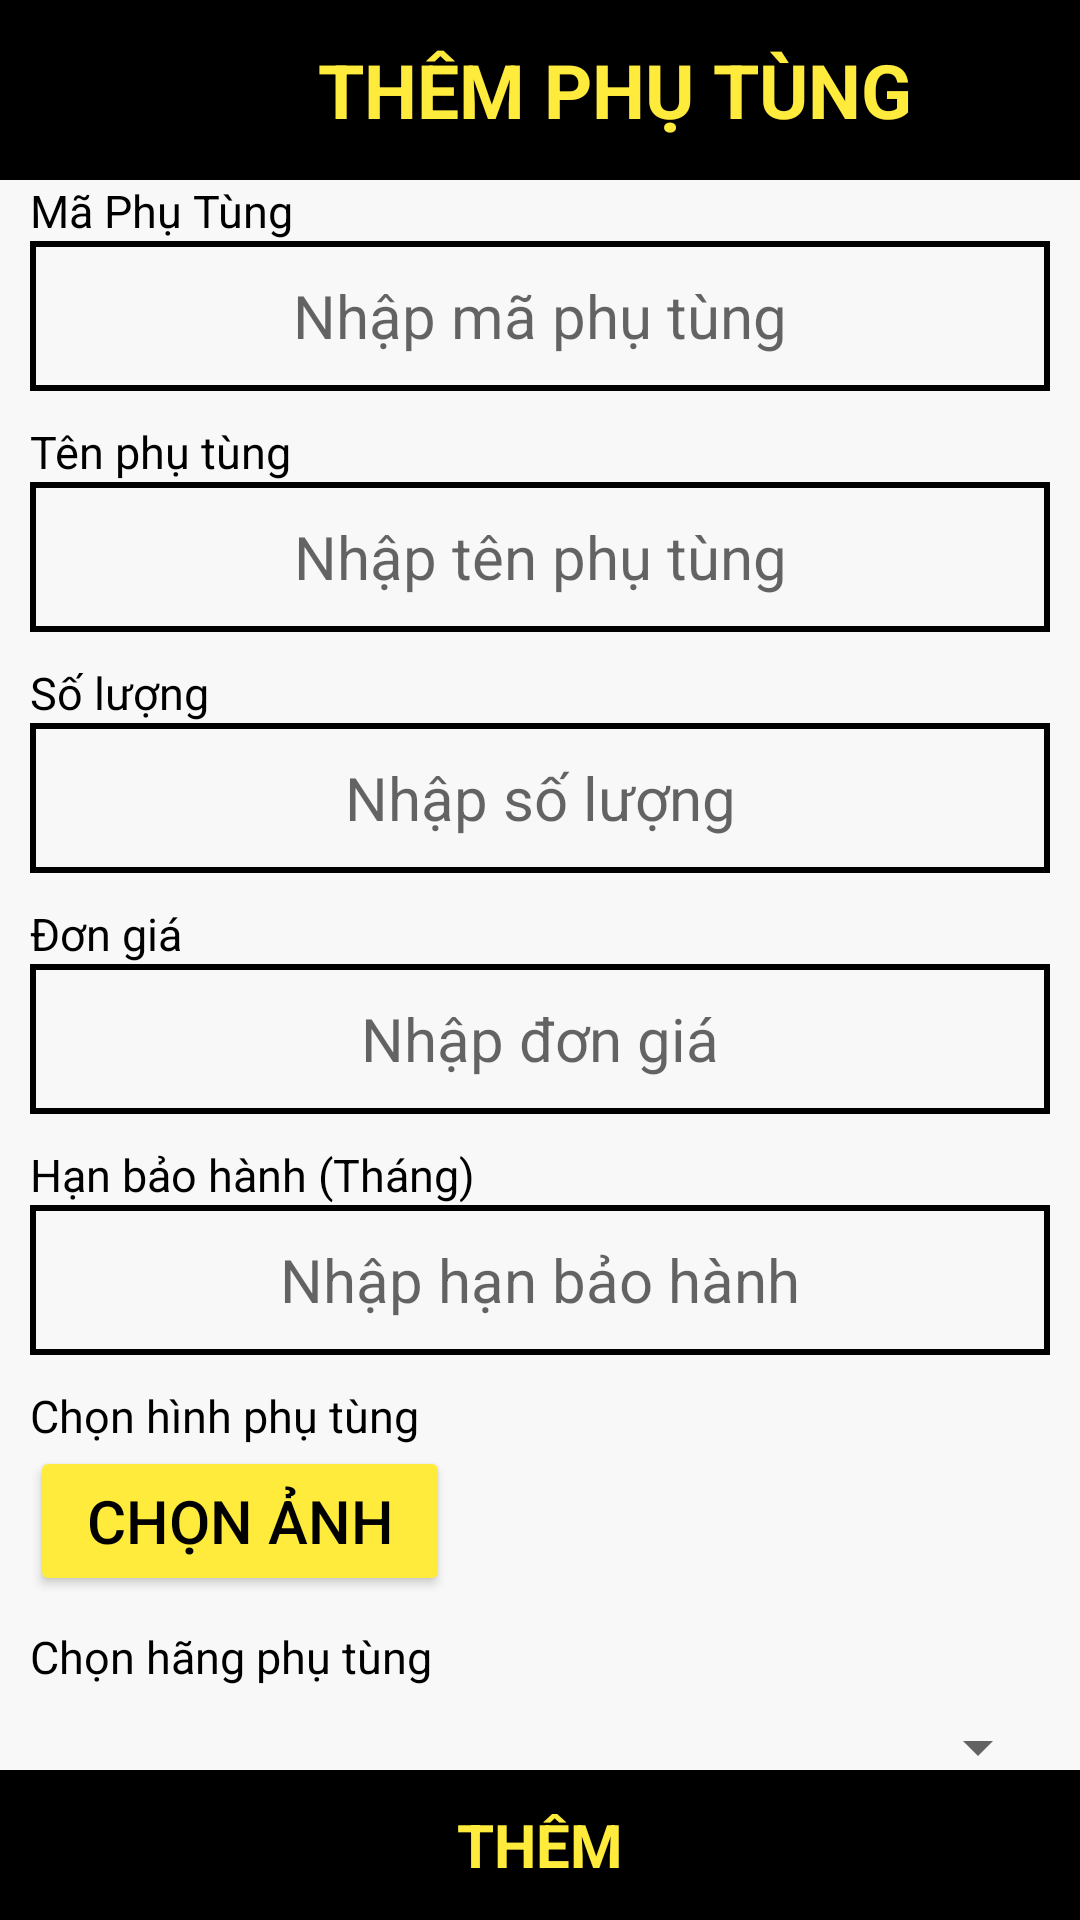

Layout XML and referenced resources for this Android screen:
<!-- AndroidManifest.xml: application theme Theme.MotorShop -->
<!-- res/layout/activity_them_phu_tung.xml -->
<?xml version="1.0" encoding="utf-8"?>
<RelativeLayout xmlns:android="http://schemas.android.com/apk/res/android"
    xmlns:app="http://schemas.android.com/apk/res-auto"
    xmlns:tools="http://schemas.android.com/tools"
    android:layout_width="match_parent"
    android:layout_height="match_parent"
    android:background="@color/xam"
    tools:context=".product.ThemPhuTungActivity">

    <RelativeLayout
        android:layout_width="match_parent"
        android:layout_height="60dp"
        android:background="@color/black">

        <ImageView
            android:layout_width="60dp"
            android:layout_height="match_parent"
            android:layout_alignParentLeft="true"
            android:onClick="quayLaiPhuTung"
            android:padding="10dp"
            android:src="@drawable/back"
            app:tint="@color/yellow" />

        <TextView
            android:layout_width="match_parent"
            android:layout_height="match_parent"
            android:layout_marginLeft="40dp"
            android:gravity="center"
            android:paddingLeft="10dp"
            android:text="THÊM PHỤ TÙNG"
            android:textColor="@color/yellow"
            android:textSize="25sp"
            android:textStyle="bold" />

    </RelativeLayout>

    <LinearLayout
        android:layout_width="match_parent"
        android:layout_height="wrap_content"
        android:layout_marginTop="40dp"
        android:orientation="vertical">

        <LinearLayout
            android:layout_width="match_parent"
            android:layout_height="wrap_content"
            android:orientation="vertical"
            android:paddingLeft="10dp"
            android:paddingTop="20dp"
            android:paddingRight="10dp">

            <TextView
                android:layout_width="match_parent"
                android:layout_height="wrap_content"
                android:gravity="center_vertical"
                android:text="Mã Phụ Tùng"
                android:textColor="@color/black"
                android:textSize="15sp" />

            <EditText
                android:id="@+id/edtMaPhuTung"
                android:layout_width="match_parent"
                android:layout_height="50dp"
                android:background="@drawable/bg_edit"
                android:gravity="center"
                android:hint="Nhập mã phụ tùng"
                android:textColor="@color/black"
                android:textSize="20sp" />

            <TextView
                android:layout_width="match_parent"
                android:layout_height="wrap_content"
                android:layout_marginTop="10dp"
                android:gravity="center_vertical"
                android:text="Tên phụ tùng"
                android:textColor="@color/black"
                android:textSize="15sp" />

            <EditText
                android:id="@+id/edtTenPhuTung"
                android:layout_width="match_parent"
                android:layout_height="50dp"
                android:background="@drawable/bg_edit"
                android:gravity="center"
                android:hint="Nhập tên phụ tùng"
                android:textColor="@color/black"
                android:textSize="20sp" />

            <TextView
                android:layout_width="match_parent"
                android:layout_height="wrap_content"
                android:layout_marginTop="10dp"
                android:gravity="center_vertical"
                android:text="Số lượng"
                android:textColor="@color/black"
                android:textSize="15sp" />

            <EditText
                android:id="@+id/edtSoLuong"
                android:layout_width="match_parent"
                android:layout_height="50dp"
                android:background="@drawable/bg_edit"
                android:gravity="center"
                android:hint="Nhập số lượng"
                android:inputType="number"
                android:textColor="@color/black"
                android:textSize="20sp" />

            <TextView
                android:layout_width="match_parent"
                android:layout_height="wrap_content"
                android:layout_marginTop="10dp"
                android:gravity="center_vertical"
                android:text="Đơn giá"
                android:textColor="@color/black"
                android:textSize="15sp" />

            <EditText
                android:id="@+id/edtDonGia"
                android:layout_width="match_parent"
                android:layout_height="50dp"
                android:background="@drawable/bg_edit"
                android:gravity="center"
                android:hint="Nhập đơn giá"
                android:inputType="number"
                android:textColor="@color/black"
                android:textSize="20sp" />

            <TextView
                android:layout_width="match_parent"
                android:layout_height="wrap_content"
                android:layout_marginTop="10dp"
                android:gravity="center_vertical"
                android:text="Hạn bảo hành (Tháng)"
                android:textColor="@color/black"
                android:textSize="15sp" />

            <EditText
                android:id="@+id/edtHanBaoHanh"
                android:layout_width="match_parent"
                android:layout_height="50dp"
                android:background="@drawable/bg_edit"
                android:gravity="center"
                android:hint="Nhập hạn bảo hành"
                android:inputType="number"
                android:textColor="@color/black"
                android:textSize="20sp" />

            <TextView
                android:layout_width="match_parent"
                android:layout_height="wrap_content"
                android:layout_marginTop="10dp"
                android:gravity="center_vertical"
                android:text="Chọn hình phụ tùng"
                android:textColor="@color/black"
                android:textSize="15sp" />

            <LinearLayout
                android:layout_width="match_parent"
                android:layout_height="50dp">

                <androidx.appcompat.widget.AppCompatButton
                    android:id="@+id/btnChonAnh"
                    android:layout_width="140dp"
                    android:layout_height="50dp"
                    android:backgroundTint="@color/yellow"
                    android:text="Chọn ảnh"
                    android:textColor="@color/black"
                    android:textSize="20sp" />

                <ImageView
                    android:id="@+id/ivPhoto"
                    android:layout_width="60dp"
                    android:layout_height="60dp"
                    android:layout_marginLeft="10dp"
                    android:src="@mipmap/ic_launcher" />

            </LinearLayout>

            <TextView
                android:layout_width="match_parent"
                android:layout_height="wrap_content"
                android:layout_marginTop="10dp"
                android:gravity="center_vertical"
                android:text="Chọn hãng phụ tùng"
                android:textColor="@color/black"
                android:textSize="15sp" />

            <Spinner
                android:id="@+id/spnHangPhuTung"
                android:layout_width="match_parent"
                android:layout_height="30dp"
                android:layout_marginTop="5dp" />

        </LinearLayout>

    </LinearLayout>

    <TextView
        android:layout_width="match_parent"
        android:layout_height="50dp"
        android:layout_alignParentBottom="true"
        android:background="@color/black"
        android:gravity="center"
        android:onClick="themPhuTung"
        android:text="THÊM"
        android:textColor="@color/yellow"
        android:textSize="20sp"
        android:textStyle="bold" />

</RelativeLayout>
<!-- resources referenced by this layout -->
<resources>
  <color name="black">#FF000000</color>
  <color name="xam">#F9F8F8</color>
  <color name="yellow">#FFEB3B</color>
  <!-- drawable bg_edit (drawable) -->
  <?xml version="1.0" encoding="utf-8"?>
  <shape xmlns:android="http://schemas.android.com/apk/res/android">
      <solid android:color="@color/xam" />
      <stroke
          android:width="2dp"
          android:color="@color/black" />
  </shape>
  <style name="Theme.MotorShop" parent="Theme.MaterialComponents.DayNight.DarkActionBar">
          
          <item name="colorPrimary">@color/purple_500</item>
          <item name="colorPrimaryVariant">@color/purple_700</item>
          <item name="colorOnPrimary">@color/white</item>
          
          <item name="colorSecondary">@color/teal_200</item>
          <item name="colorSecondaryVariant">@color/teal_700</item>
          <item name="colorOnSecondary">@color/black</item>
          
          <item name="android:statusBarColor" tools:targetApi="l">?attr/colorPrimaryVariant</item>
          
      </style>
  <color name="purple_500">#FF6200EE</color>
  <color name="purple_700">#FF3700B3</color>
  <color name="white">#FFFFFFFF</color>
  <color name="teal_200">#FF03DAC5</color>
  <color name="teal_700">#FF018786</color>
</resources>
